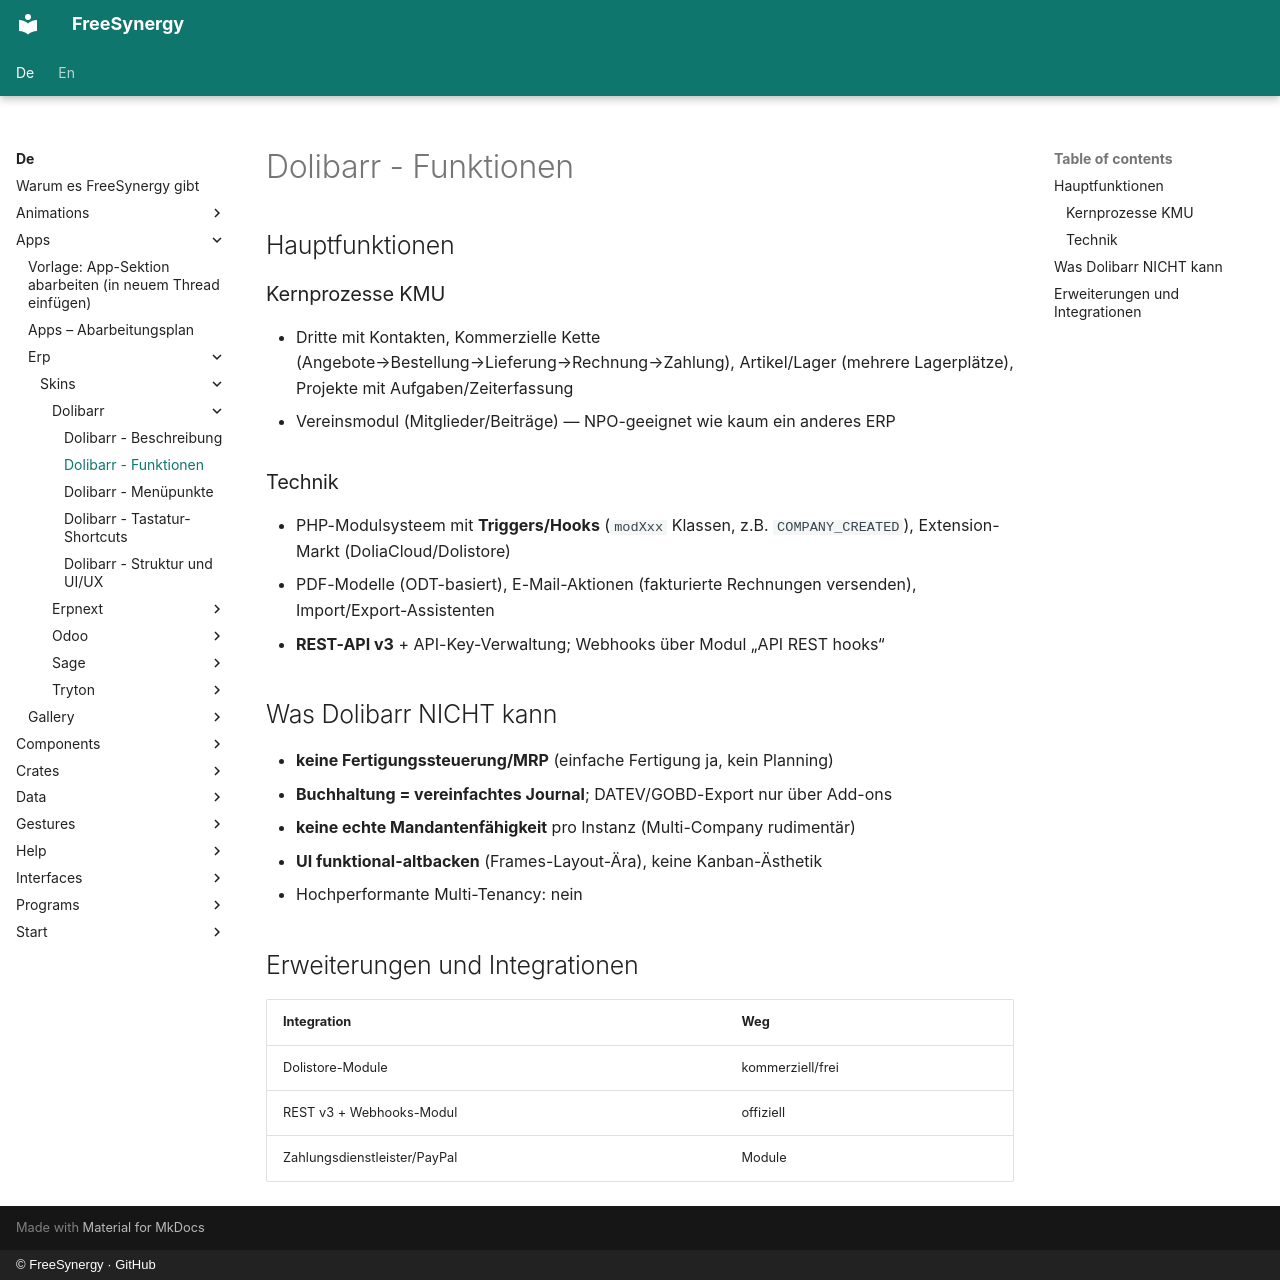

repository: FreeSynergy/fs-documentation · page: de/apps/erp/skins/dolibarr/features/index.html · generator: mkdocs · copyright: © FreeSynergy · GitHub

# Dolibarr - Funktionen

## Hauptfunktionen

### Kernprozesse KMU
- Dritte mit Kontakten, Kommerzielle Kette (Angebote→Bestellung→Lieferung→Rechnung→Zahlung), Artikel/Lager (mehrere Lagerplätze), Projekte mit Aufgaben/Zeiterfassung
- Vereinsmodul (Mitglieder/Beiträge) — NPO-geeignet wie kaum ein anderes ERP

### Technik
- PHP-Modulsysteem mit **Triggers/Hooks** (`modXxx` Klassen, z.B. `COMPANY_CREATED`), Extension-Markt (DoliaCloud/Dolistore)
- PDF-Modelle (ODT-basiert), E-Mail-Aktionen (fakturierte Rechnungen versenden), Import/Export-Assistenten
- **REST-API v3** + API-Key-Verwaltung; Webhooks über Modul „API REST hooks“

## Was Dolibarr NICHT kann

- **keine Fertigungssteuerung/MRP** (einfache Fertigung ja, kein Planning)
- **Buchhaltung = vereinfachtes Journal**; DATEV/GOBD-Export nur über Add-ons
- **keine echte Mandantenfähigkeit** pro Instanz (Multi-Company rudimentär)
- **UI funktional-altbacken** (Frames-Layout-Ära), keine Kanban-Ästhetik
- Hochperformante Multi-Tenancy: nein

## Erweiterungen und Integrationen

| Integration | Weg |
|-------------|-----|
| Dolistore-Module | kommerziell/frei |
| REST v3 + Webhooks-Modul | offiziell |
| Zahlungsdienstleister/PayPal | Module |
